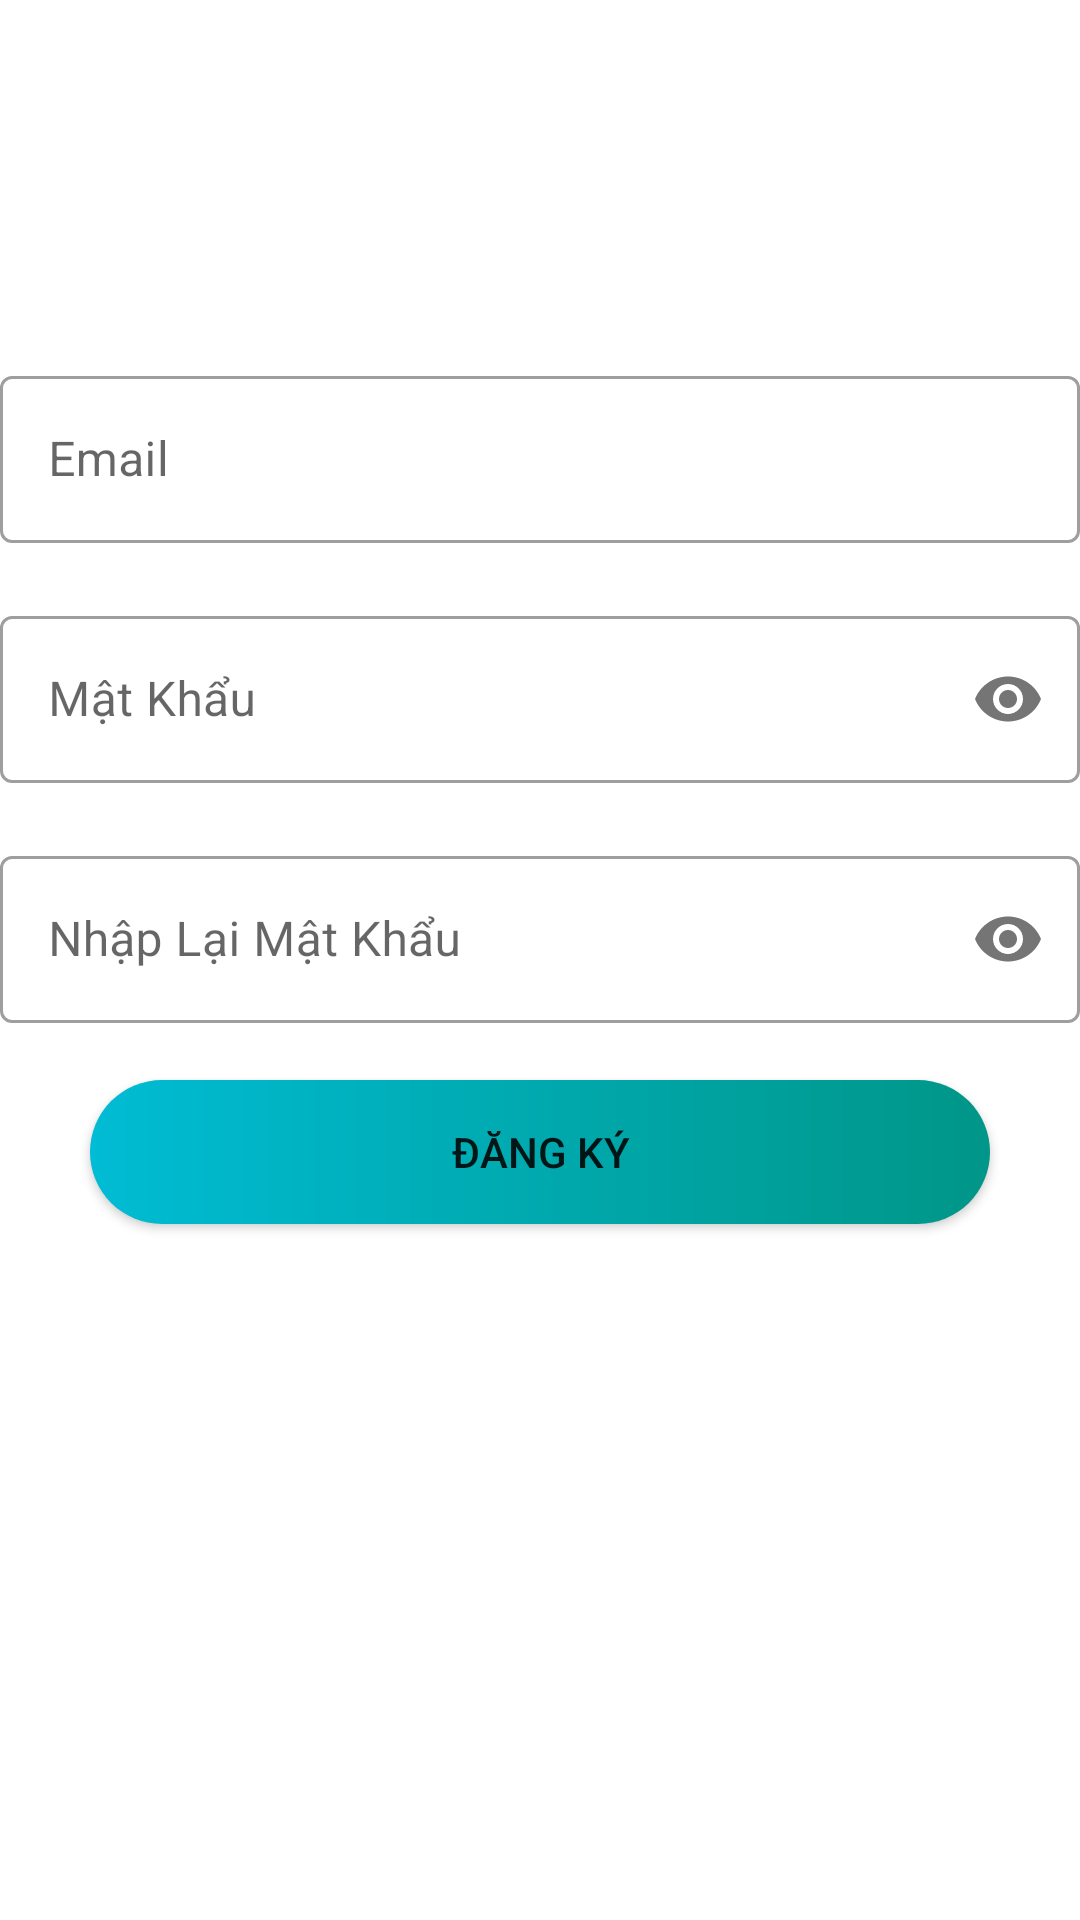

Layout XML and referenced resources for this Android screen:
<!-- AndroidManifest.xml: application theme Theme.LabFirebase_Ph18870 -->
<!-- res/layout/activity_dang_ky.xml -->
<?xml version="1.0" encoding="utf-8"?>
<LinearLayout xmlns:android="http://schemas.android.com/apk/res/android"
    xmlns:app="http://schemas.android.com/apk/res-auto"
    xmlns:tools="http://schemas.android.com/tools"
    android:layout_width="match_parent"
    android:layout_height="wrap_content"
    tools:context=".DangKyActivity"
    android:layout_margin="20dp"
    android:orientation="vertical"
    android:layout_gravity="center">

    <ImageView
        android:layout_width="wrap_content"
        android:layout_height="100dp"
        android:src="@drawable/fptpolytechnic"
        />

    <com.google.android.material.textfield.TextInputLayout
        android:id="@+id/dk_til_email"
        style="@style/Widget.MaterialComponents.TextInputLayout.OutlinedBox"
        android:layout_width="match_parent"
        android:layout_height="80dp"
        android:layout_marginTop="20dp"
        >

        <com.google.android.material.textfield.TextInputEditText
            android:id="@+id/dk_edt_email"
            android:layout_width="match_parent"
            android:layout_height="wrap_content"
            android:hint="Email"
            />
    </com.google.android.material.textfield.TextInputLayout>

    <com.google.android.material.textfield.TextInputLayout
        android:id="@+id/dk_til_pass"
        style="@style/Widget.MaterialComponents.TextInputLayout.OutlinedBox"
        android:layout_width="match_parent"
        android:layout_height="80dp"
        app:passwordToggleEnabled="true">

        <com.google.android.material.textfield.TextInputEditText
            android:id="@+id/dk_edt_pass"
            android:layout_width="match_parent"
            android:layout_height="wrap_content"
            android:hint="Mật Khẩu"
            android:inputType="textPassword" />
    </com.google.android.material.textfield.TextInputLayout>

    <com.google.android.material.textfield.TextInputLayout
        android:id="@+id/dk_til_repass"
        style="@style/Widget.MaterialComponents.TextInputLayout.OutlinedBox"
        android:layout_width="match_parent"
        android:layout_height="80dp"
        app:passwordToggleEnabled="true">

        <com.google.android.material.textfield.TextInputEditText
            android:id="@+id/dk_edt_repass"
            android:layout_width="match_parent"
            android:layout_height="wrap_content"
            android:hint="Nhập Lại Mật Khẩu"
            android:inputType="textPassword" />
    </com.google.android.material.textfield.TextInputLayout>

    <Button
        android:layout_width="300dp"
        android:layout_height="wrap_content"
        android:text="Đăng Ký"
        android:background="@drawable/custombuttom"
        app:backgroundTint="@null"
        android:layout_gravity="center"
        android:id="@+id/dk_btn_dk"/>

</LinearLayout>
<!-- resources referenced by this layout -->
<resources>
  <!-- drawable custombuttom (drawable) -->
  <?xml version="1.0" encoding="utf-8"?>
  <shape xmlns:android="http://schemas.android.com/apk/res/android">
      <gradient
          android:startColor="#00BCD4"
          android:endColor="#009688"/>
      <corners
          android:radius="40dp"
          />
  </shape>
  <style name="Theme.LabFirebase_Ph18870" parent="Theme.MaterialComponents.DayNight.DarkActionBar">
          
          <item name="colorPrimary">@color/purple_500</item>
          <item name="colorPrimaryVariant">@color/purple_700</item>
          <item name="colorOnPrimary">@color/white</item>
          
          <item name="colorSecondary">@color/teal_200</item>
          <item name="colorSecondaryVariant">@color/teal_700</item>
          <item name="colorOnSecondary">@color/black</item>
          
          <item name="android:statusBarColor">?attr/colorPrimaryVariant</item>
          
      </style>
  <!-- not gathered from this repository: default colours our renderer supplied (Android Studio template values) -->
  <color name="purple_500">#FF6200EE</color>
  <color name="purple_700">#FF3700B3</color>
  <color name="teal_200">#FF03DAC5</color>
  <color name="teal_700">#FF018786</color>
  <color name="black">#FF000000</color>
  <color name="white">#FFFFFFFF</color>
</resources>
